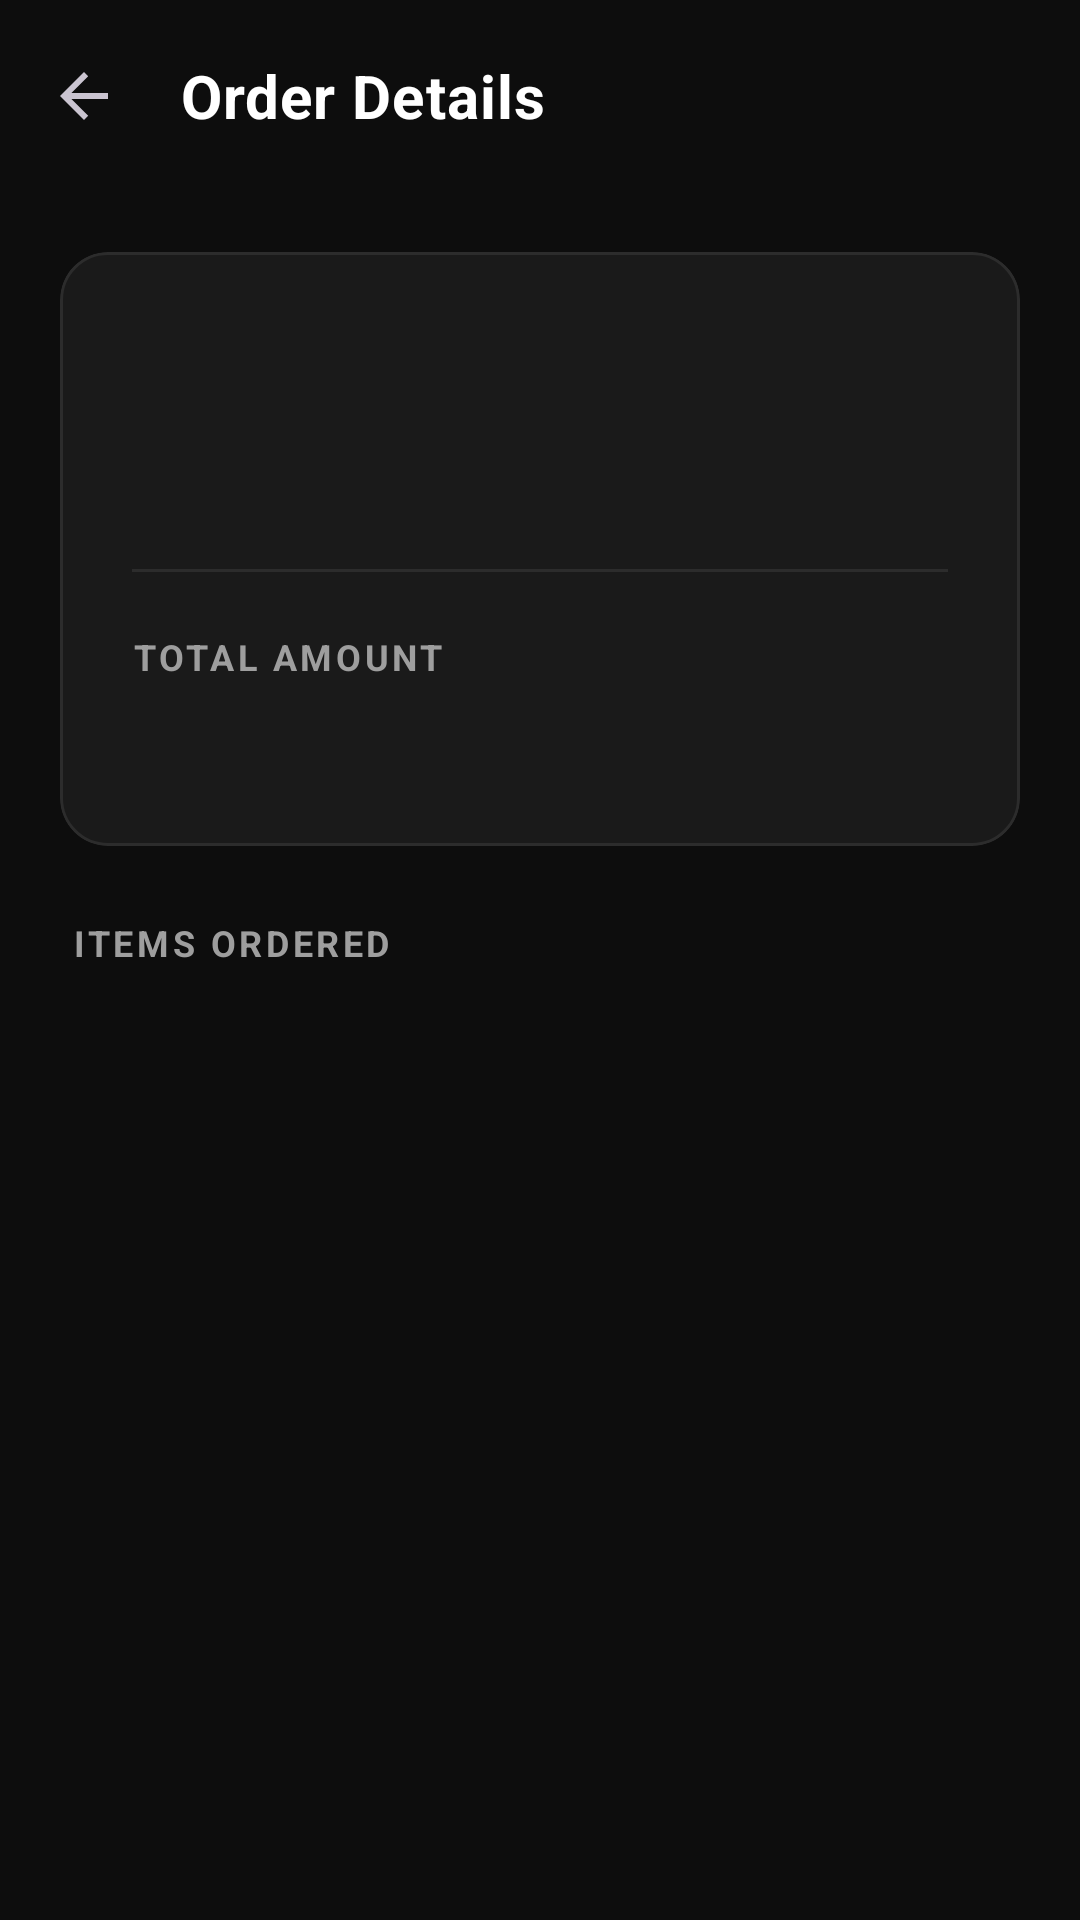

This screen was rendered from an Android layout file. Write that file and the resources it references.
<!-- AndroidManifest.xml: activity theme Theme.TadiwaPrintBuddy -->
<!-- res/layout/activity_order_details.xml -->
<?xml version="1.0" encoding="utf-8"?>
<androidx.coordinatorlayout.widget.CoordinatorLayout xmlns:android="http://schemas.android.com/apk/res/android"
    xmlns:app="http://schemas.android.com/apk/res-auto"
    xmlns:tools="http://schemas.android.com/tools"
    android:layout_width="match_parent"
    android:layout_height="match_parent"
    android:background="@color/brand_background"
    tools:context=".OrderDetailsActivity">

    <com.google.android.material.appbar.AppBarLayout
        android:layout_width="match_parent"
        android:layout_height="wrap_content"
        android:background="@android:color/transparent"
        app:elevation="0dp">

        <com.google.android.material.appbar.MaterialToolbar
            android:id="@+id/toolbar"
            android:layout_width="match_parent"
            android:layout_height="?attr/actionBarSize"
            app:navigationIcon="?attr/homeAsUpIndicator"
            app:title="Order Details"
            app:titleTextAppearance="@style/TextAppearance.App.Title" />

    </com.google.android.material.appbar.AppBarLayout>

    <androidx.core.widget.NestedScrollView
        android:layout_width="match_parent"
        android:layout_height="match_parent"
        android:clipToPadding="false"
        android:paddingBottom="100dp"
        app:layout_behavior="@string/appbar_scrolling_view_behavior">

        <LinearLayout
            android:layout_width="match_parent"
            android:layout_height="wrap_content"
            android:orientation="vertical"
            android:padding="@dimen/screen_padding">

            <com.google.android.material.card.MaterialCardView
                style="@style/Widget.App.Card"
                android:layout_width="match_parent"
                android:layout_height="wrap_content"
                android:layout_marginBottom="@dimen/section_spacing"
                app:strokeWidth="1dp"
                app:strokeColor="@color/brand_divider">

                <LinearLayout
                    android:layout_width="match_parent"
                    android:layout_height="wrap_content"
                    android:orientation="vertical"
                    android:padding="24dp">

                    <TextView
                        android:id="@+id/textOrderId"
                        style="@style/TextAppearance.App.Heading"
                        android:layout_width="wrap_content"
                        android:layout_height="wrap_content"
                        android:textColor="@color/brand_secondary"
                        tools:text="Order #1024" />

                    <TextView
                        android:id="@+id/textOrderDate"
                        style="@style/TextAppearance.App.Label"
                        android:layout_width="wrap_content"
                        android:layout_height="wrap_content"
                        android:layout_marginTop="8dp"
                        tools:text="Monday, 24 Feb 2026 • 14:30" />

                    <com.google.android.material.divider.MaterialDivider
                        android:layout_width="match_parent"
                        android:layout_height="wrap_content"
                        android:layout_marginVertical="20dp"
                        app:dividerColor="@color/brand_divider" />

                    <TextView
                        style="@style/TextAppearance.App.Label"
                        android:layout_width="wrap_content"
                        android:layout_height="wrap_content"
                        android:text="TOTAL AMOUNT"
                        android:textStyle="bold" />

                    <TextView
                        android:id="@+id/textOrderTotal"
                        style="@style/TextAppearance.App.Value"
                        android:layout_width="wrap_content"
                        android:layout_height="wrap_content"
                        android:layout_marginTop="4dp"
                        android:textColor="@color/brand_primary"
                        tools:text="₹ 450.00" />

                    <TextView
                        android:id="@+id/textPrintSummary"
                        style="@style/TextAppearance.App.Body1"
                        android:layout_width="match_parent"
                        android:layout_height="wrap_content"
                        android:layout_marginTop="12dp"
                        android:textColor="@color/text_secondary"
                        android:visibility="gone"
                        tools:text="B&amp;W pages: 12   Color pages: 3   Total pages: 15"
                        tools:visibility="visible" />

                    <TextView
                        android:id="@+id/textPaymentStatus"
                        style="@style/TextAppearance.App.Label"
                        android:layout_width="wrap_content"
                        android:layout_height="wrap_content"
                        android:layout_marginTop="8dp"
                        android:textColor="@color/brand_error"
                        android:visibility="gone"
                        tools:text="Pending: ₹ 150.00"
                        tools:visibility="visible" />

                </LinearLayout>
            </com.google.android.material.card.MaterialCardView>

            <TextView
                style="@style/TextAppearance.App.Label"
                android:layout_width="wrap_content"
                android:layout_height="wrap_content"
                android:layout_marginBottom="16dp"
                android:layout_marginStart="4dp"
                android:text="ITEMS ORDERED"
                android:textStyle="bold" />

            <androidx.recyclerview.widget.RecyclerView
                android:id="@+id/recyclerViewOrderItems"
                android:layout_width="match_parent"
                android:layout_height="wrap_content"
                android:nestedScrollingEnabled="false"
                tools:listitem="@layout/item_order_detail" />

        </LinearLayout>
    </androidx.core.widget.NestedScrollView>

    <com.google.android.material.button.MaterialButton
        android:id="@+id/buttonPayNow"
        style="@style/Widget.App.Button.Primary"
        android:layout_width="match_parent"
        android:layout_height="60dp"
        android:layout_gravity="bottom"
        android:layout_marginStart="20dp"
        android:layout_marginEnd="20dp"
        android:layout_marginBottom="20dp"
        android:text="Pay Now (UPI QR)"
        android:visibility="gone"
        app:icon="@drawable/ic_qr_code"
        app:iconPadding="14dp"
        app:iconGravity="textStart"
        tools:visibility="visible" />

</androidx.coordinatorlayout.widget.CoordinatorLayout>
<!-- res/layout/item_order_detail.xml (included above) -->
<?xml version="1.0" encoding="utf-8"?>
<com.google.android.material.card.MaterialCardView xmlns:android="http://schemas.android.com/apk/res/android"
    xmlns:app="http://schemas.android.com/apk/res-auto"
    xmlns:tools="http://schemas.android.com/tools"
    style="@style/Widget.App.Card"
    android:layout_width="match_parent"
    android:layout_height="wrap_content"
    android:layout_marginBottom="@dimen/grid_8"
    app:cardBackgroundColor="@color/brand_surface"
    app:strokeWidth="1dp"
    app:strokeColor="@color/brand_divider">

    <LinearLayout
        android:layout_width="match_parent"
        android:layout_height="wrap_content"
        android:orientation="horizontal"
        android:padding="@dimen/card_padding"
        android:gravity="center_vertical">

        <LinearLayout
            android:layout_width="0dp"
            android:layout_height="wrap_content"
            android:layout_weight="1"
            android:orientation="vertical">

            <TextView
                android:id="@+id/textItemName"
                style="@style/TextAppearance.App.Title"
                android:layout_width="wrap_content"
                android:layout_height="wrap_content"
                android:textSize="16sp"
                tools:text="A4 Color Printing" />

            <TextView
                android:id="@+id/textItemQuantity"
                style="@style/TextAppearance.App.Label"
                android:layout_width="wrap_content"
                android:layout_height="wrap_content"
                android:layout_marginTop="2dp"
                tools:text="Quantity: 10" />
        </LinearLayout>

        <TextView
            android:id="@+id/textItemPrice"
            style="@style/TextAppearance.App.Value"
            android:layout_width="wrap_content"
            android:layout_height="wrap_content"
            android:textColor="@color/brand_primary"
            android:textSize="18sp"
            tools:text="₹ 50.00" />

    </LinearLayout>
</com.google.android.material.card.MaterialCardView>
<!-- resources referenced by this layout -->
<resources>
  <color name="brand_background">@color/primary_bg</color>
  <color name="brand_divider">@color/border_divider</color>
  <color name="brand_error">@color/destructive</color>
  <color name="brand_primary">@color/primary_accent</color>
  <color name="brand_secondary">#3B82F6</color>
  <color name="brand_surface">@color/surface_card</color>
  <color name="text_secondary">#9E9E9E</color>
  <dimen name="card_padding">16dp</dimen>
  <dimen name="grid_8">8dp</dimen>
  <dimen name="screen_padding">20dp</dimen>
  <dimen name="section_spacing">24dp</dimen>
  <style name="TextAppearance.App.Body1">
          <item name="android:textSize">@dimen/text_body1</item>
          <item name="android:textColor">@color/text_primary</item>
      </style>
  <style name="TextAppearance.App.Heading" parent="@style/TextAppearance.App.H1" />
  <style name="TextAppearance.App.Label">
          <item name="android:textSize">@dimen/text_label</item>
          <item name="android:textStyle">bold</item>
          <item name="android:textColor">@color/text_secondary</item>
          <item name="android:textAllCaps">true</item>
          <item name="android:letterSpacing">0.1</item>
      </style>
  <style name="TextAppearance.App.Title" parent="@style/TextAppearance.App.H2" />
  <style name="TextAppearance.App.Value">
          <item name="android:textSize">@dimen/text_h2</item>
          <item name="android:textStyle">bold</item>
          <item name="android:textColor">@color/text_primary</item>
      </style>
  <style name="Widget.App.Button.Primary" parent="@style/Widget.App.Button.CTA" />
  <style name="Widget.App.Card" parent="Widget.Material3.CardView.Filled">
          <item name="cardCornerRadius">@dimen/radius_card</item>
          <item name="cardBackgroundColor">@color/surface_card</item>
          <item name="strokeColor">@color/border_divider</item>
          <item name="strokeWidth">1dp</item>
          <item name="cardElevation">0dp</item>
      </style>
  <style name="Theme.TadiwaPrintBuddy" parent="Base.Theme.TadiwaPrintBuddy" />
  <color name="primary_bg">#0D0D0D</color>
  <color name="border_divider">#2C2C2C</color>
  <color name="destructive">#FF5252</color>
  <color name="primary_accent">#00C853</color>
  <color name="surface_card">#1A1A1A</color>
  <dimen name="text_body1">16sp</dimen>
  <color name="text_primary">#FFFFFF</color>
  <style name="TextAppearance.App.H1">
          <item name="android:textSize">@dimen/text_h1</item>
          <item name="android:textStyle">bold</item>
          <item name="android:textColor">@color/text_primary</item>
      </style>
  <dimen name="text_label">12sp</dimen>
  <style name="TextAppearance.App.H2">
          <item name="android:textSize">@dimen/text_h2</item>
          <item name="android:textStyle">bold</item>
          <item name="android:textColor">@color/text_primary</item>
      </style>
  <dimen name="text_h2">20sp</dimen>
  <style name="Widget.App.Button.CTA" parent="Widget.Material3.Button">
          <item name="cornerRadius">@dimen/radius_button</item>
          <item name="android:minHeight">@dimen/height_button_cta</item>
          <item name="backgroundTint">@color/primary_accent</item>
          <item name="android:textColor">@color/white</item>
          <item name="android:textStyle">bold</item>
          <item name="android:textSize">16sp</item>
      </style>
  <dimen name="radius_card">16dp</dimen>
  <dimen name="text_h1">28sp</dimen>
  <dimen name="radius_button">12dp</dimen>
  <dimen name="height_button_cta">56dp</dimen>
  <color name="white">#FFFFFF</color>
  <color name="nav_bg">#111111</color>
</resources>
